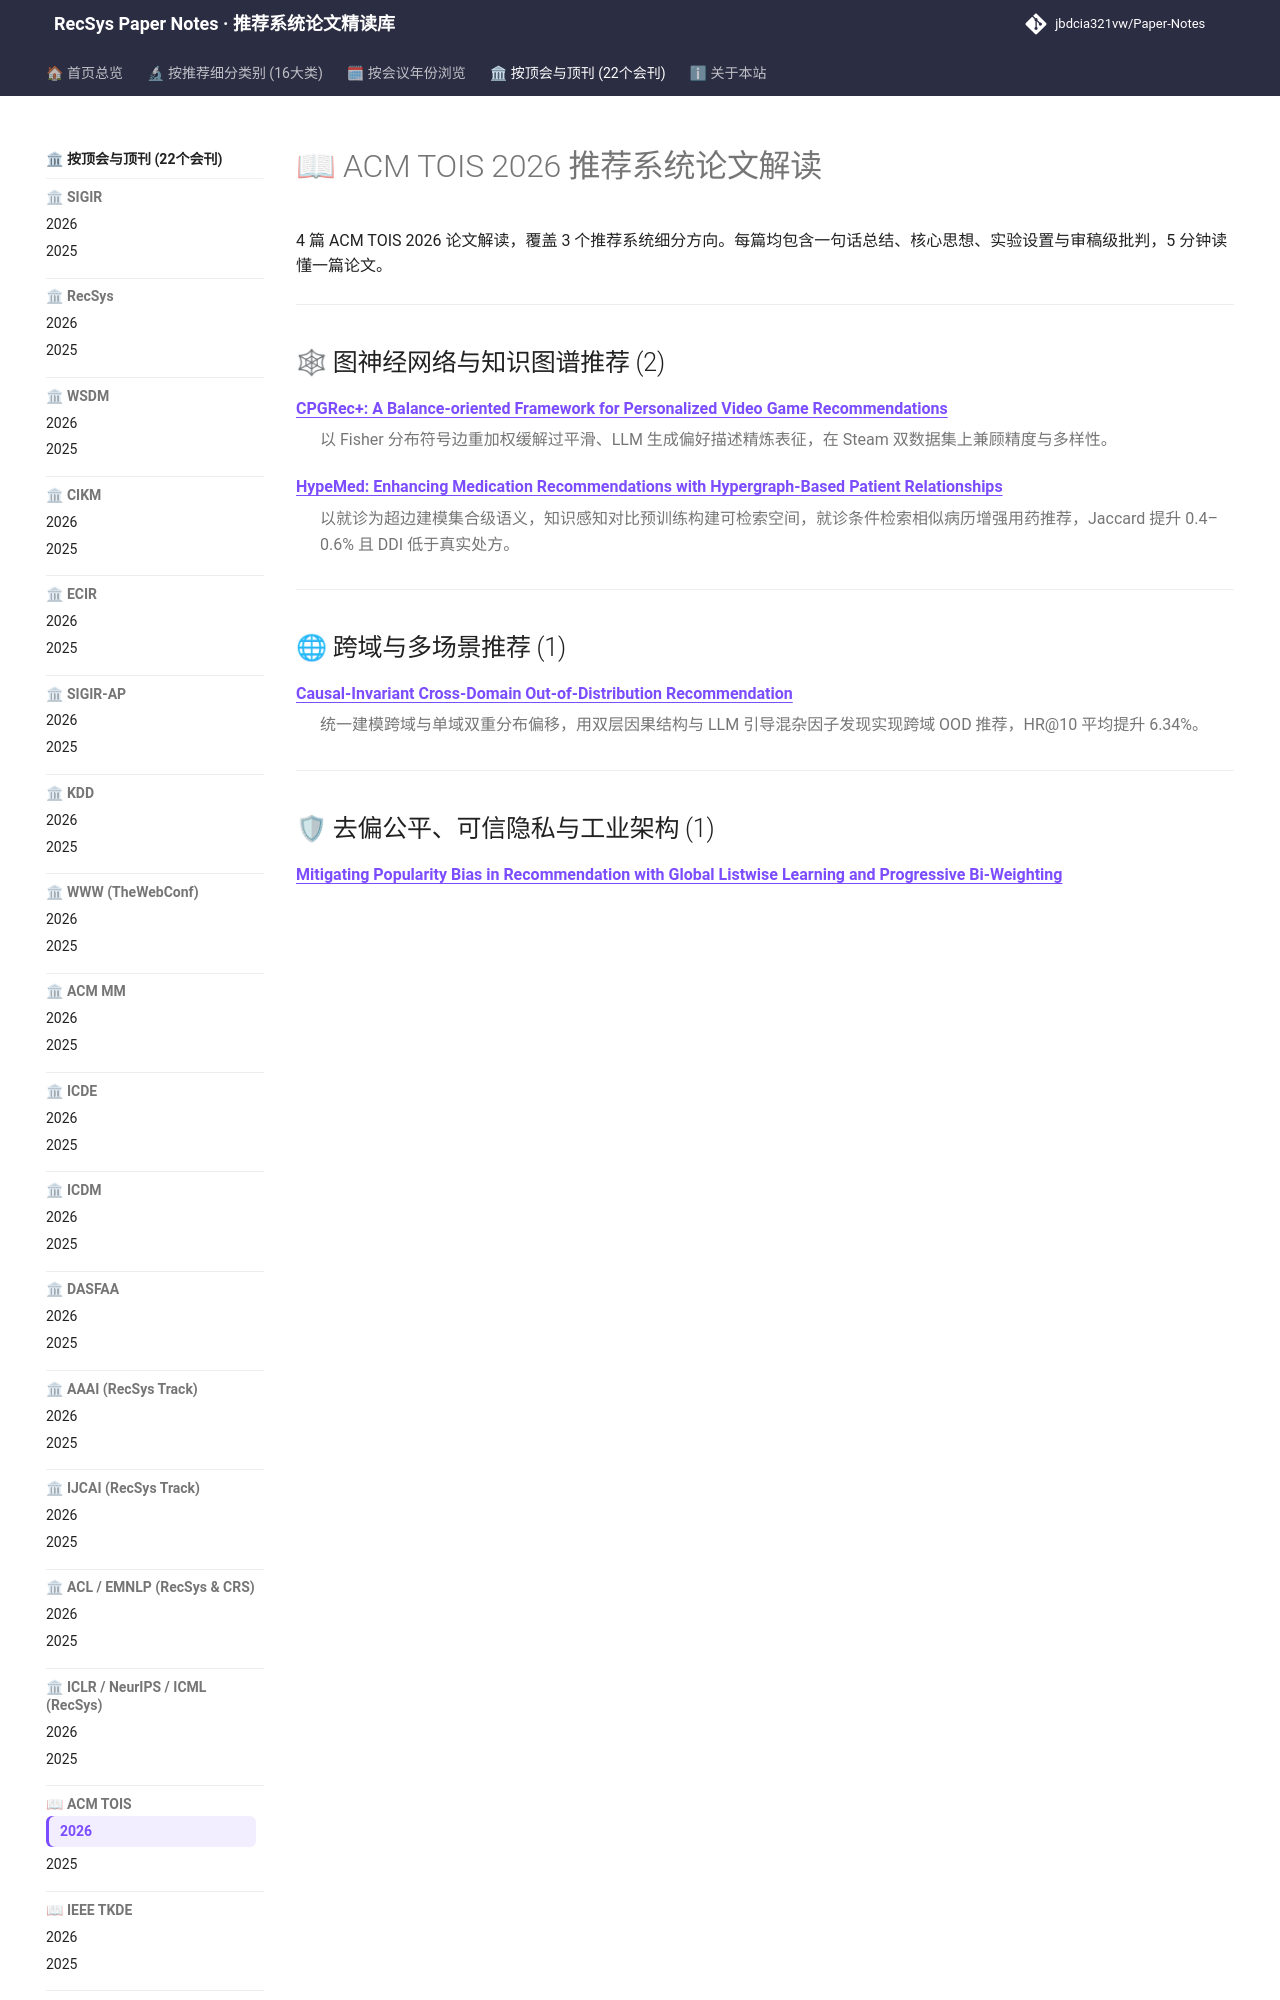

repository: jbdcia321vw/Paper-Notes · page: venues/TOIS/2026/index.html · generator: mkdocs

---
hide:
  - toc
---

# 📖 ACM TOIS 2026 推荐系统论文解读

4 篇 ACM TOIS 2026 论文解读，覆盖 3 个推荐系统细分方向。每篇均包含一句话总结、核心思想、实验设置与审稿级批判，5 分钟读懂一篇论文。

<div class="conf-index">
<hr />
<h2 id="graph_rec">🕸 图神经网络与知识图谱推荐 (2)</h2>
<dl>
<dt><strong><a href="graph_rec/cpgrec_a_balance_oriented_framework_for_personalized_video_game_recommendat/">CPGRec+: A Balance-oriented Framework for Personalized Video Game Recommendations</a></strong></dt>
<dd>
<p>以 Fisher 分布符号边重加权缓解过平滑、LLM 生成偏好描述精炼表征，在 Steam 双数据集上兼顾精度与多样性。</p>
</dd>
<dt><strong><a href="graph_rec/hypemed_enhancing_medication_recommendations_with_hypergraph_based_patient_/">HypeMed: Enhancing Medication Recommendations with Hypergraph-Based Patient Relationships</a></strong></dt>
<dd>
<p>以就诊为超边建模集合级语义，知识感知对比预训练构建可检索空间，就诊条件检索相似病历增强用药推荐，Jaccard 提升 0.4–0.6% 且 DDI 低于真实处方。</p>
</dd>
</dl>
<hr />
<h2 id="cross_domain_multi_scenario">🌐 跨域与多场景推荐 (1)</h2>
<dl>
<dt><strong><a href="cross_domain_multi_scenario/causal_invariant_cross_domain_out_of_distribution_recommendation/">Causal-Invariant Cross-Domain Out-of-Distribution Recommendation</a></strong></dt>
<dd>
<p>统一建模跨域与单域双重分布偏移，用双层因果结构与 LLM 引导混杂因子发现实现跨域 OOD 推荐，HR@10 平均提升 6.34%。</p>
</dd>
</dl>
<hr />
<h2 id="debias_fairness_industrial">🛡 去偏公平、可信隐私与工业架构 (1)</h2>
<dl>
<dt><strong><a href="debias_fairness_industrial/mitigating_popularit
